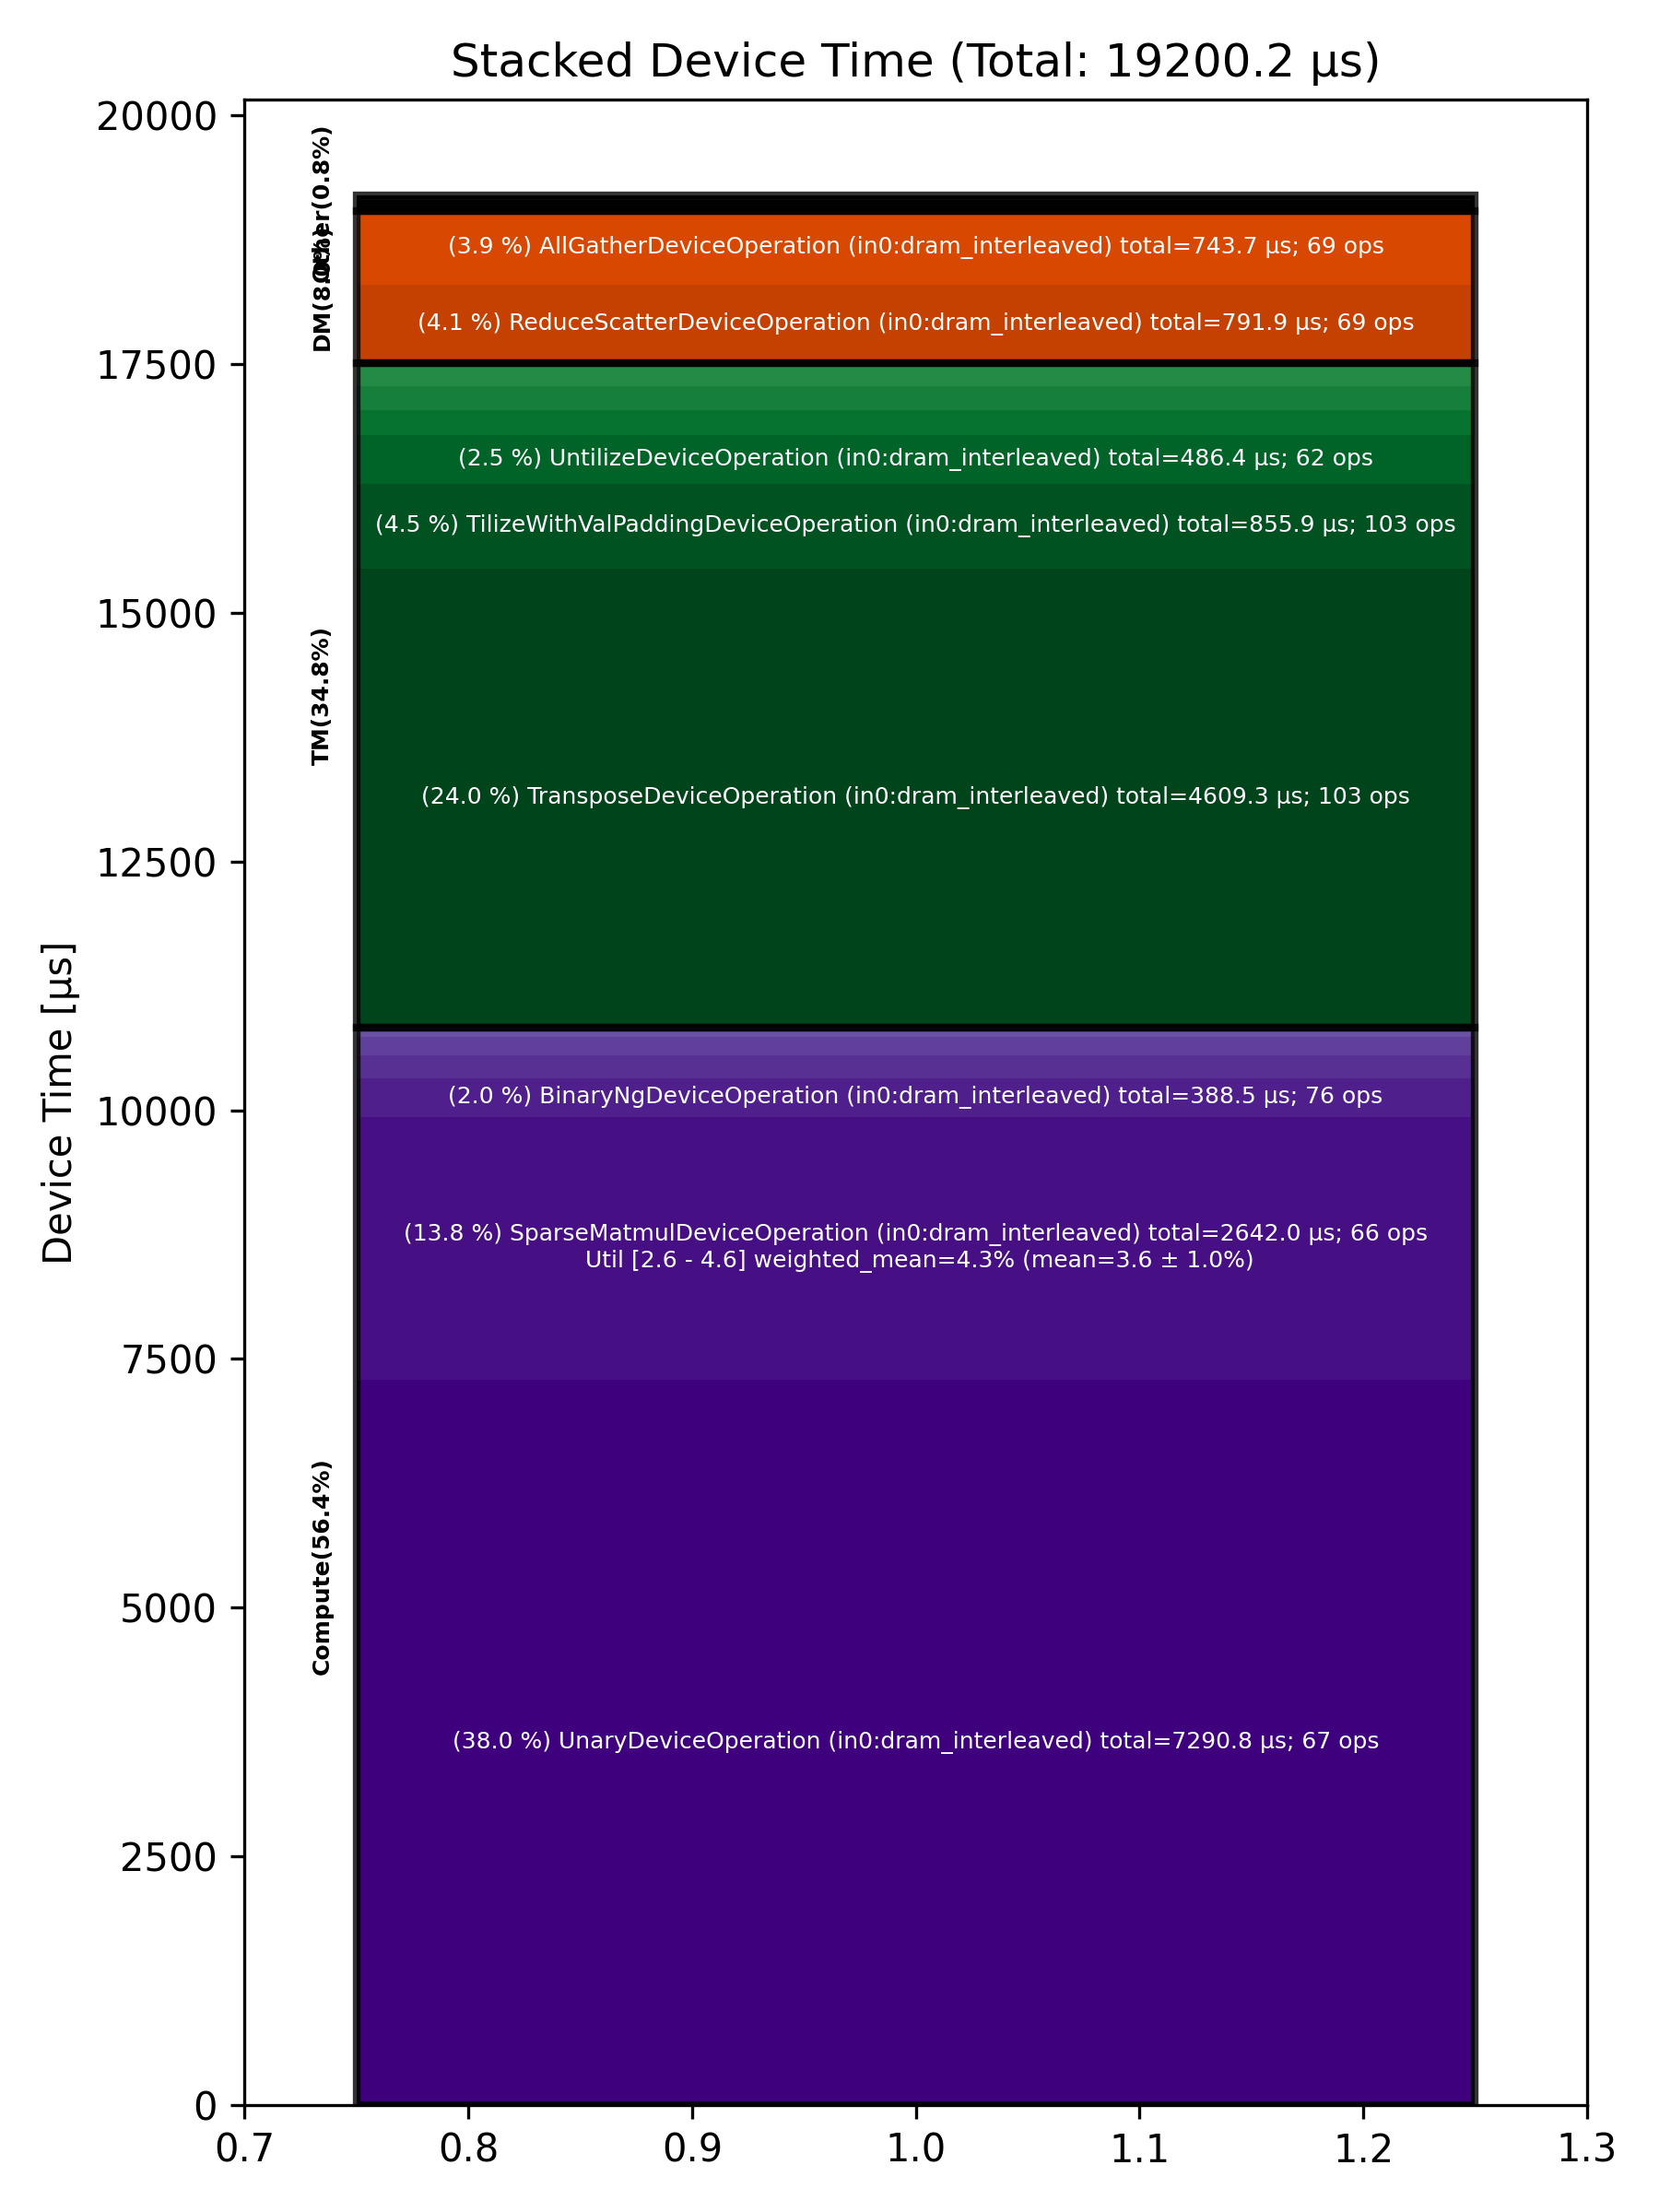

The table this chart was drawn from, first rows:
Total % [%], Op Code, Device Time Sum [μs], Op Count, Op Category, Min FLOPs [%], Max FLOPs [%], Mean FLOPs [%], Std FLOPs [%], Weighted Mean FLOPs [%]
37.97, UnaryDeviceOperation (in0:dram_interleav…, 7291, 67, Compute, , , , , 
24.01, TransposeDeviceOperation (in0:dram_inter…, 4609, 103, TM, , , , , 
13.76, SparseMatmulDeviceOperation (in0:dram_in…, 2642, 66, Compute, 2.60, 4.64, 3.63, 0.99, 4.26
4.46, TilizeWithValPaddingDeviceOperation (in0…, 855.9, 103, TM, , , , , 
4.12, ReduceScatterDeviceOperation (in0:dram_i…, 791.9, 69, DM, , , , , 
3.87, AllGatherDeviceOperation (in0:dram_inter…, 743.7, 69, DM, , , , , 
2.53, UntilizeDeviceOperation (in0:dram_interl…, 486.4, 62, TM, , , , , 
2.02, BinaryNgDeviceOperation (in0:dram_interl…, 388.5, 76, Compute, , , , , 
1.33, ReshapeViewDeviceOperation (in0:dram_int…, 255.4, 38, TM, , , , , 
1.25, UntilizeWithUnpaddingDeviceOperation (in…, 239.2, 72, TM, , , , , 
1.21, MatmulDeviceOperation (in0:dram_interlea…, 232.8, 9, Compute, 3.06, 13.19, 6.66, 3.54, 7.33
1.05, SliceDeviceOperation (in0:dram_interleav…, 202.1, 151, TM, , , , , 
0.95, ReduceDeviceOperation (in0:dram_interlea…, 182.3, 34, Compute, , , , , 
0.55, MoeRoutingRemapDeviceOperation (in0:dram…, 105.3, 33, Other, , , , , 
0.34, LayerNormDeviceOperation (in0:dram_inter…, 64.98, 4, Compute, , , , , 
0.23, TopKDeviceOperation (in0:dram_interleave…, 44.91, 1, Other, , , , , 
0.09, SDPAOperation (in0:dram_interleaved), 17.80, 1, Compute, , , , , 
0.07, FillPadDeviceOperation (in0:dram_interle…, 14.12, 2, TM, , , , , 
0.06, ConcatDeviceOperation (in0:dram_interlea…, 11.49, 6, TM, , , , , 
0.05, RotaryEmbeddingDeviceOperation (in0:dram…, 8.80, 2, Compute, , , , , 
0.03, SoftmaxDeviceOperation (in0:dram_interle…, 5.86, 1, Compute, , , , , 
0.02, ScatterDeviceOperation (in0:dram_interle…, 4.22, 1, Other, , , , , 
0.01, PagedFillCacheDeviceOperation (in0:dram_…, 2.53, 2, Other, , , , , 
